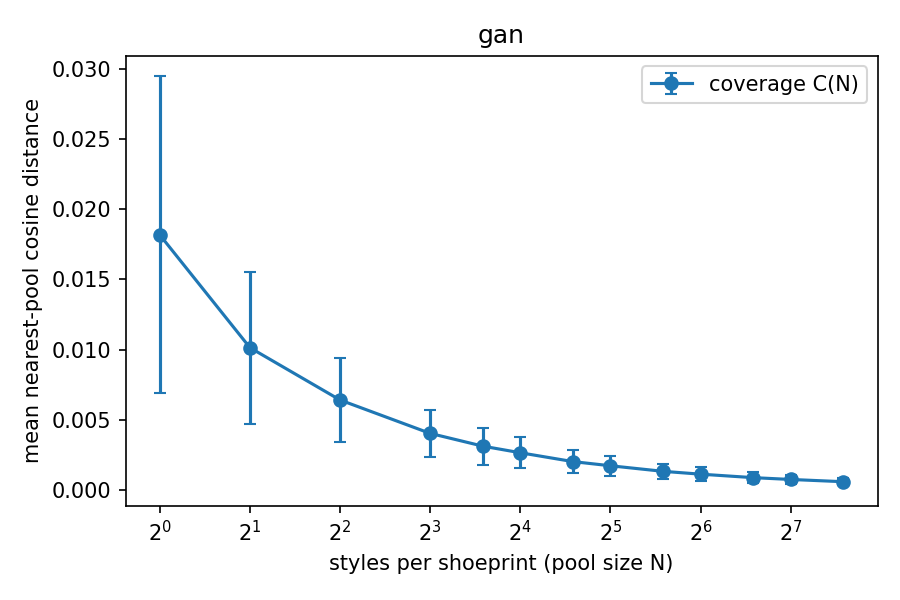

Source data for this figure (header and first rows):
pool_size, coverage_mean, coverage_std, rel_residual
1, 0.01817, 0.01131, 1
2, 0.01013, 0.005433, 0.5575
4, 0.006398, 0.002965, 0.3521
8, 0.004016, 0.001694, 0.2210
12, 0.003105, 0.001312, 0.1709
16, 0.002635, 0.001121, 0.1450
24, 0.002003, 0.000832, 0.1102
32, 0.001707, 0.000727, 0.0939
48, 0.001309, 0.000533, 0.0720
64, 0.001107, 0.000478, 0.0609
96, 0.000860, 0.000371, 0.0473
128, 0.000730, 0.000301, 0.0402
192, 0.000569, 0.000252, 0.0313
# noise_floor, 0.000000
